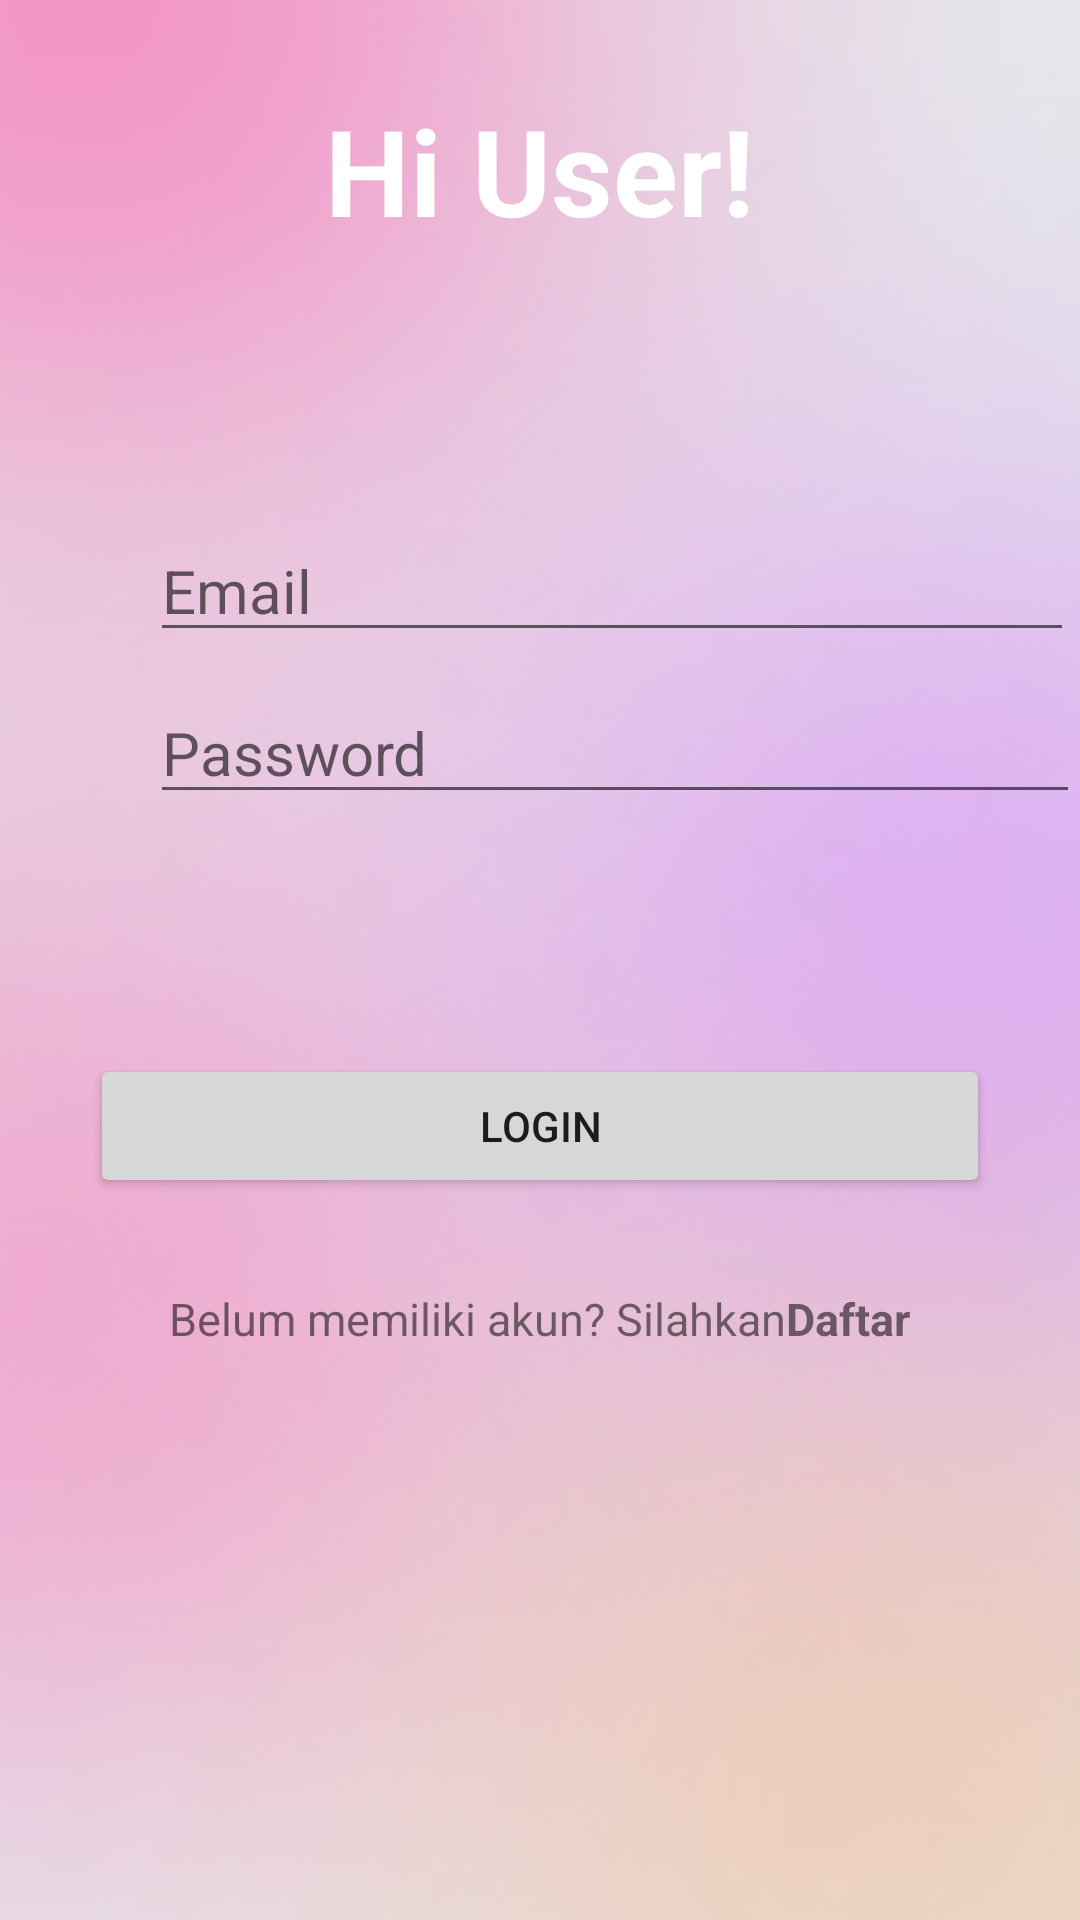

Here is an Android app screen rendered from its layout file. Give the layout XML and the strings, colors and styles it references.
<!-- AndroidManifest.xml: application theme Theme.Fbuttonnav -->
<!-- res/layout/fragment_chat.xml -->
<?xml version="1.0" encoding="utf-8"?>
<LinearLayout xmlns:android="http://schemas.android.com/apk/res/android"
    xmlns:app="http://schemas.android.com/apk/res-auto"
    xmlns:tools="http://schemas.android.com/tools"
    android:layout_width="match_parent"
    android:layout_height="match_parent"

    android:orientation="vertical"

    android:background="@drawable/login"
    tools:context=".MainActivity">


    
    
    
    
    
    
    

    <TextView
        android:layout_width="wrap_content"
        android:layout_height="wrap_content"
        android:layout_margin="30dp"
        android:layout_marginBottom="100dp"
        android:layout_marginTop="50dp"
        android:layout_gravity="center"
        android:textStyle="bold"
        android:textColor="@color/white"
        android:text="Hi User!"
        android:textSize="40dp" />

    <EditText
        android:id="@+id/txtemail"
        android:layout_width="308dp"
        android:layout_height="wrap_content"
        android:layout_marginLeft="50dp"
        android:layout_marginTop="60dp"
        android:ems="5"
        android:gravity="left"
        android:hint="Email"
        android:inputType="textEmailAddress"
        android:textSize="20sp" />

    <EditText
        android:id="@+id/txtpass"
        android:layout_width="310dp"
        android:layout_height="wrap_content"
        android:layout_marginLeft="50dp"
        android:layout_marginTop="10dp"
        android:layout_marginBottom="50dp"
        android:ems="5"
        android:gravity="left"
        android:hint="Password"
        android:inputType="textPassword"
        android:textSize="20sp" />

    
    android:id="@+id/checkBox"
    android:layout_width="match_parent"
    android:layout_height="wrap_content"
    android:layout_marginLeft="15dp"
    android:gravity="left"
    

    <Button
        android:id="@+id/btnlogin"
        android:layout_width="match_parent"
        android:layout_height="wrap_content"
        android:layout_below="@+id/txtpass"
        android:layout_margin="30dp"
        android:text="Login" />

    <LinearLayout android:layout_width="match_parent"
        android:layout_height="wrap_content"
        android:orientation="horizontal"
        android:gravity="center">
    <TextView
        android:layout_width="wrap_content"
        android:layout_height="wrap_content"
        android:text="Belum memiliki akun? Silahkan"
        android:textStyle="normal"
        android:textSize="15sp"
        android:textAlignment="textStart"/>
    <TextView
        android:id="@+id/textRegister"
        android:layout_width="wrap_content"
        android:layout_height="wrap_content"
        android:text="Daftar"
        android:textStyle="bold"
        android:textSize="15sp"
        android:textAlignment="textEnd"/>
    </LinearLayout>
</LinearLayout>
<!-- resources referenced by this layout -->
<resources>
  <color name="white">#FFFFFFFF</color>
  <!-- drawable login: png bitmap (drawable, 94360 bytes) -->
  <style name="Theme.Fbuttonnav" parent="Theme.MaterialComponents.DayNight.DarkActionBar">
          
          <item name="colorPrimary">@color/pink</item>
          <item name="colorPrimaryVariant">@color/pink</item>
          <item name="colorOnPrimary">@color/white</item>
          
          <item name="colorSecondary">@color/teal_200</item>
          <item name="colorSecondaryVariant">@color/teal_700</item>
          <item name="colorOnSecondary">@color/black</item>
          
          <item name="android:statusBarColor" tools:targetApi="l">?attr/colorPrimaryVariant</item>
          
      </style>
  <color name="pink">#D9899E</color>
  <color name="teal_200">#FF03DAC5</color>
  <color name="teal_700">#FF018786</color>
  <color name="black">#FF000000</color>
</resources>
